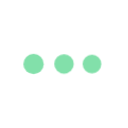
t = 0.00 s
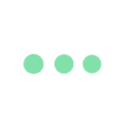
t = 1.11 s
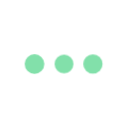
t = 1.25 s
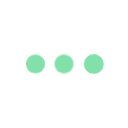
t = 1.39 s
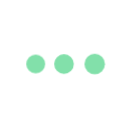
t = 1.54 s
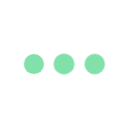
t = 1.81 s

The animated SVG that drew these frames (rendered in a browser with its animation timeline set to each time). Animation: 1 CSS @keyframes rule; one cycle of 2.22 s, repeats indefinitely.

<?xml version="1.0" encoding="utf-8"?>
<svg xml:space="preserve" viewBox="0 0 100 100" y="0" x="0" xmlns="http://www.w3.org/2000/svg" id="Layer_1" version="1.1" style="height: 100%; width: 100%; background: none; shape-rendering: auto;" width="128px" height="128px"><g class="ldl-scale" style="transform-origin: 50% 50%; transform: rotate(0deg) scale(0.8, 0.8);"><g class="ldl-ani"><g class="ldl-layer"><g class="ldl-ani" style="transform: scale(0.91); transform-origin: 50px 50px; animation: 1.11111s linear -0.740741s infinite normal forwards running breath-5a3ce6cf-1085-4c24-b420-94d80a15dc08;"><circle fill="#d65a62" r="10" cy="50" cx="20" style="fill: rgb(130, 224, 170);"></circle></g></g><g class="ldl-layer"><g class="ldl-ani" style="transform: scale(0.91); transform-origin: 50px 50px; animation: 1.11111s linear -0.925926s infinite normal forwards running breath-5a3ce6cf-1085-4c24-b420-94d80a15dc08;"><circle fill="#ea7c60" r="10" cy="50" cx="50" style="fill: rgb(130, 224, 170);"></circle></g></g><g class="ldl-layer"><g class="ldl-ani" style="transform: scale(0.91); transform-origin: 50px 50px; animation: 1.11111s linear -1.11111s infinite normal forwards running breath-5a3ce6cf-1085-4c24-b420-94d80a15dc08;"><circle fill="#f0af6b" r="10" cy="50" cx="80" style="fill: rgb(130, 224, 170);"></circle></g></g><metadata xmlns:d="https://loading.io/stock/">
<d:name>ellipse</d:name>
<d:tags>dot,point,circle,waiting,typing,sending,message,ellipse,spinner</d:tags>
<d:license>by</d:license>
<d:slug>igf6j3</d:slug>
</metadata></g></g><style id="breath-5a3ce6cf-1085-4c24-b420-94d80a15dc08" data-anikit="">@keyframes breath-5a3ce6cf-1085-4c24-b420-94d80a15dc08
{
  0% {
    animation-timing-function: cubic-bezier(0.9647,0.2413,-0.0705,0.7911);
    transform: scale(0.9099999999999999);
  }
  51% {
    animation-timing-function: cubic-bezier(0.9226,0.2631,-0.0308,0.7628);
    transform: scale(1.02994);
  }
  100% {
    transform: scale(0.9099999999999999);
  }
}</style><!-- [ldio] generated by https://loading.io/ --></svg>